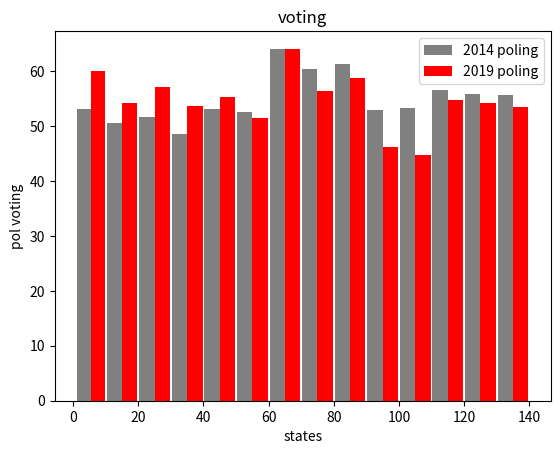

The script that saved this image:
import matplotlib.pyplot as plt
data1=[5,15,23,37,45,58,62,72,83,93,102,114,127,134]
data2=[5,15,23,37,45,58,62,72,83,93,102,114,127,134]
plt.hist([data1,data2],bins=[1,10,20,30,40,50,60,70,80,90,100,110,120,130,140],weights=[[53.02,50.54,51.66,48.58,53.10,52.48,63.95,60.37,61.36,53,53.3,56.47,55.74,55.67],[60,54.26,57.15,53.67,55.23,51.46,64.07,56.34,58.69,46.26,44.75,54.66,54.26,53.47]],rwidth=0.94,color=['grey','red'],label=['2014 poling','2019 poling'])
plt.xlabel('states')
plt.title('voting')
plt.ylabel('pol voting')
plt.legend()
plt.show()